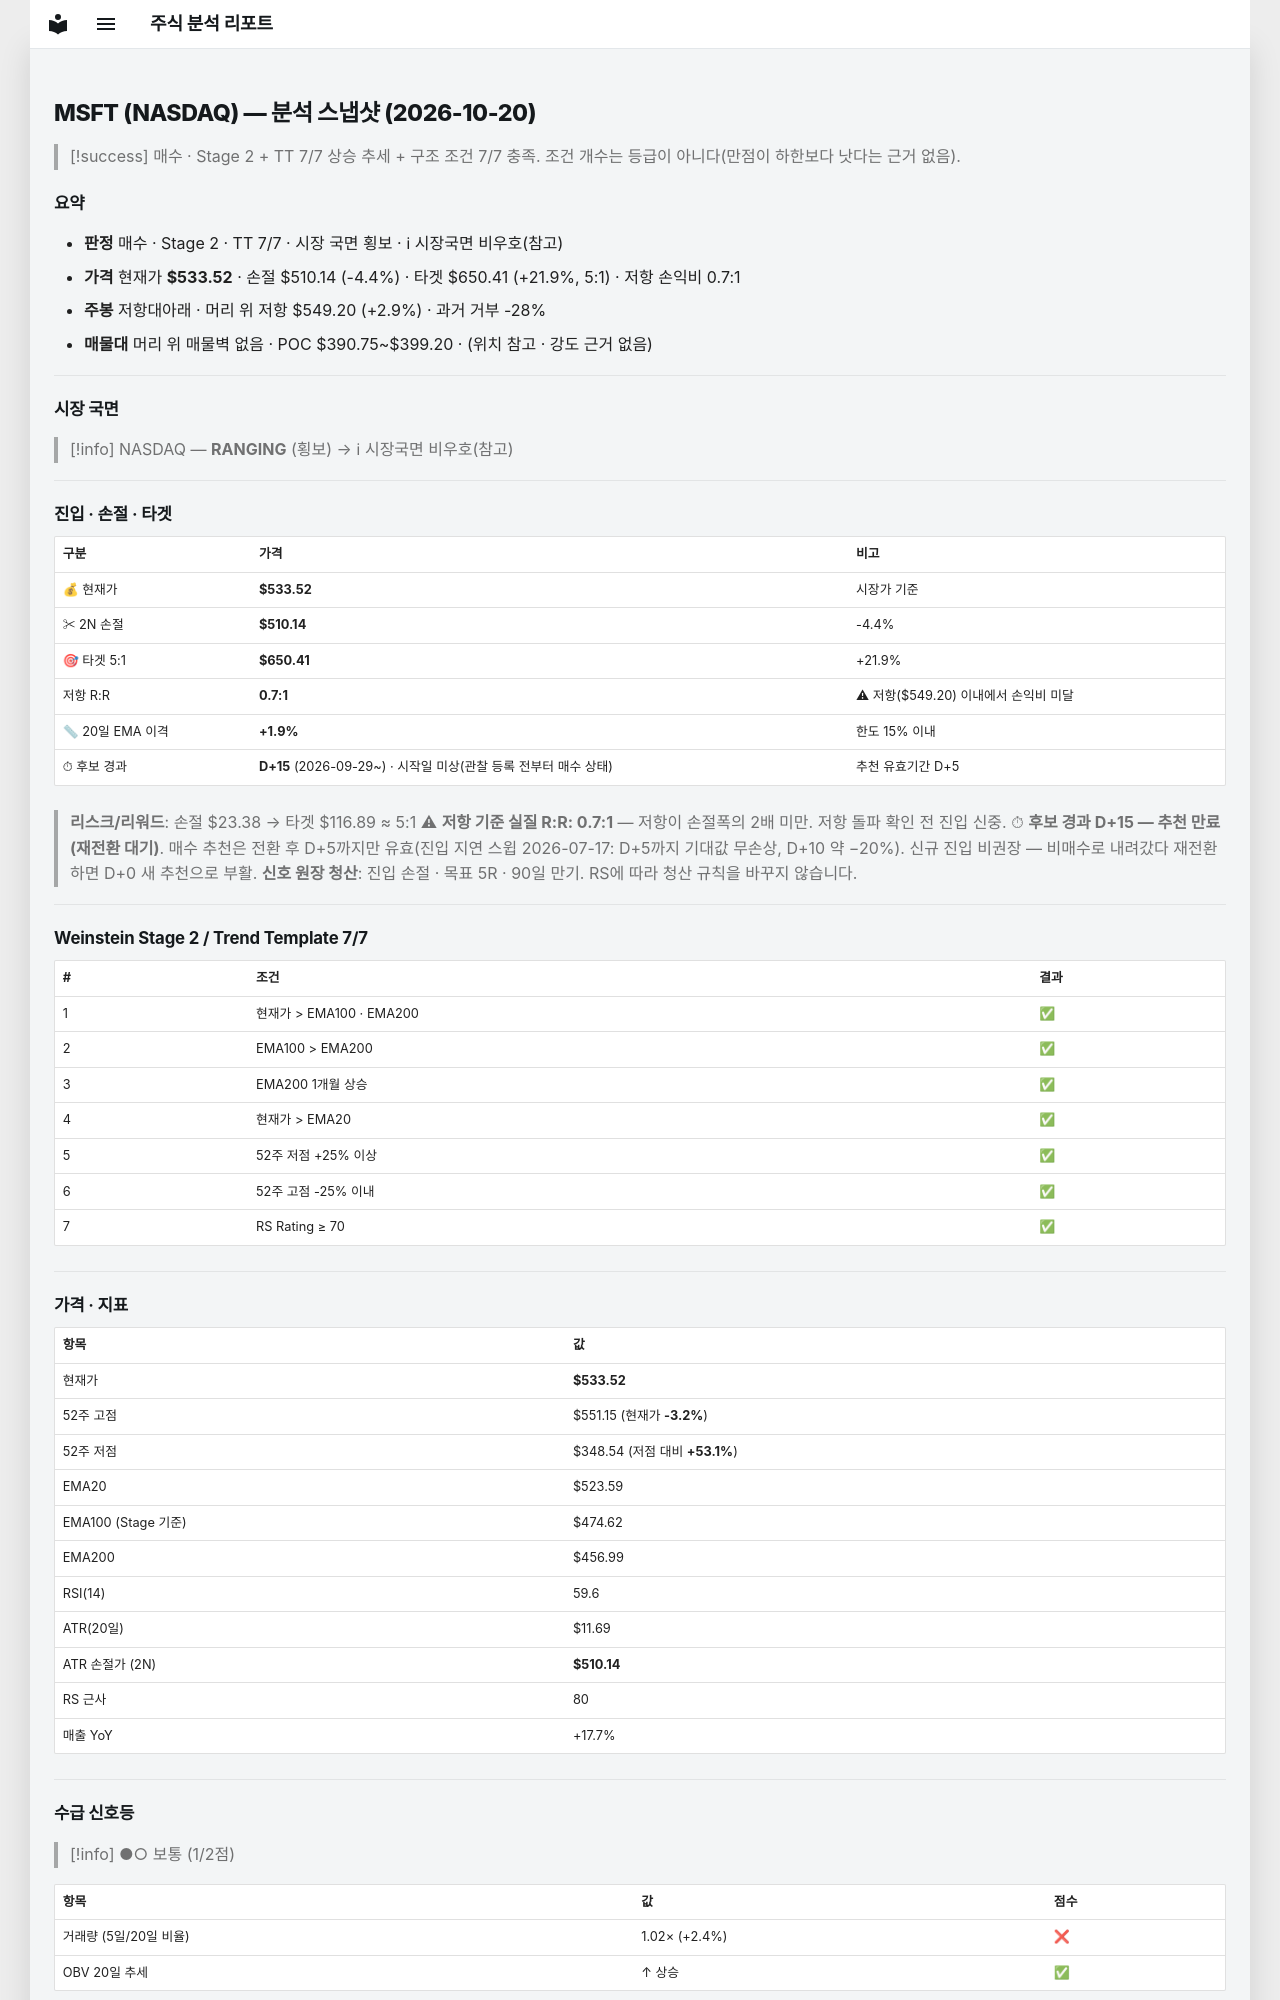

repository: soloandco/stock-reports · page: snapshots/MSFT-2026-10-20/index.html · generator: mkdocs

---
type: analysis-snapshot
title: MSFT 분석 스냅샷
ticker: MSFT
market: NASDAQ
created: 2026-10-20
updated: 2026-10-20
bar-date: 2026-10-19
verdict: 매수후보
real-rr: 0.67
sma50-gap-pct: 1.9
candidate-days: 15
candidate-since: 2026-09-29
candidate-start-unknown: true
weekly-position: 저항대아래
weekly-overhead-price: 549.20
weekly-overhead-pct: 2.9
stage: 2
trend-template-score: 7
tt-max: 7
ma-set: ema-20-100-200
price: 533.52001953125
stop-price: 510.14193559456845
market-regime: RANGING
supply-demand-score: 1/2
supply-demand-label: 보통
status: tracking
tags:
  - stock-agent
  - watchlist
  - MSFT
  - analysis
related:
  - "[[analysis-template]]"
---

# MSFT (NASDAQ) — 분석 스냅샷 (2026-10-20)

> [!success] 매수 · Stage 2 + TT 7/7
> 상승 추세 + 구조 조건 7/7 충족. 조건 개수는 등급이 아니다(만점이 하한보다 낫다는 근거 없음).

## 요약

- **판정** 매수 · Stage 2 · TT 7/7 · 시장 국면 횡보 · ℹ 시장국면 비우호(참고)
- **가격** 현재가 **$533.52** · 손절 $510.14 (-4.4%) · 타겟 $650.41 (+21.9%, 5:1) · 저항 손익비 0.7:1
- **주봉** 저항대아래 · 머리 위 저항 $549.20 (+2.9%) · 과거 거부 -28%
- **매물대** 머리 위 매물벽 없음 · POC $390.75~$399.20 · (위치 참고 · 강도 근거 없음)

---

## 시장 국면

> [!info] NASDAQ — **RANGING** (횡보) → ℹ 시장국면 비우호(참고)

---

## 진입 · 손절 · 타겟

| 구분 | 가격 | 비고 |
|------|------|------|
| 💰 현재가 | **$533.52** | 시장가 기준 |
| ✂ 2N 손절 | **$510.14** | -4.4% |
| 🎯 타겟 5:1 | **$650.41** | +21.9% |
| 저항 R:R | **0.7:1** | ⚠ 저항($549.20) 이내에서 손익비 미달 |
| 📏 20일 EMA 이격 | **+1.9%** | 한도 15% 이내 |
| ⏱ 후보 경과 | **D+15** (2026-09-29~) · 시작일 미상(관찰 등록 전부터 매수 상태) | 추천 유효기간 D+5 |

> **리스크/리워드**: 손절 $23.38 → 타겟 $116.89 ≈ 5:1
> ⚠ **저항 기준 실질 R:R: 0.7:1** — 저항이 손절폭의 2배 미만. 저항 돌파 확인 전 진입 신중.
> ⏱ **후보 경과 D+15 — 추천 만료(재전환 대기)**. 매수 추천은 전환 후 D+5까지만 유효(진입 지연 스윕 2026-07-17: D+5까지 기대값 무손상, D+10 약 −20%). 신규 진입 비권장 — 비매수로 내려갔다 재전환하면 D+0 새 추천으로 부활.
> **신호 원장 청산**: 진입 손절 · 목표 5R · 90일 만기. RS에 따라 청산 규칙을 바꾸지 않습니다.

---

## Weinstein Stage 2 / Trend Template 7/7

| # | 조건 | 결과 |
|---|------|------|
| 1 | 현재가 > EMA100 · EMA200 | ✅ |
| 2 | EMA100 > EMA200 | ✅ |
| 3 | EMA200 1개월 상승 | ✅ |
| 4 | 현재가 > EMA20 | ✅ |
| 5 | 52주 저점 +25% 이상 | ✅ |
| 6 | 52주 고점 -25% 이내 | ✅ |
| 7 | RS Rating ≥ 70 | ✅ |

---

## 가격 · 지표

| 항목 | 값 |
|------|---|
| 현재가 | **$533.52** |
| 52주 고점 | $551.15 (현재가 **-3.2%**) |
| 52주 저점 | $348.54 (저점 대비 **+53.1%**) |
| EMA20 | $523.59 |
| EMA100 (Stage 기준) | $474.62 |
| EMA200 | $456.99 |
| RSI(14) | 59.6 |
| ATR(20일) | $11.69 |
| ATR 손절가 (2N) | **$510.14** |
| RS 근사 | 80 |
| 매출 YoY | +17.7% |

---
## 수급 신호등

> [!info] ●○ 보통 (1/2점)

| 항목 | 값 | 점수 |
|------|------|------|
| 거래량 (5일/20일 비율) | 1.02× (+2.4%) | ❌ |
| OBV 20일 추세 | ↑ 상승 | ✅ |

> **판독법**: 거래량이 20일 평균보다 20% 이상 많고 OBV(온밸런스볼륨)가 상승 중이면 매집 수급이 강한 것으로 판단합니다.

---
